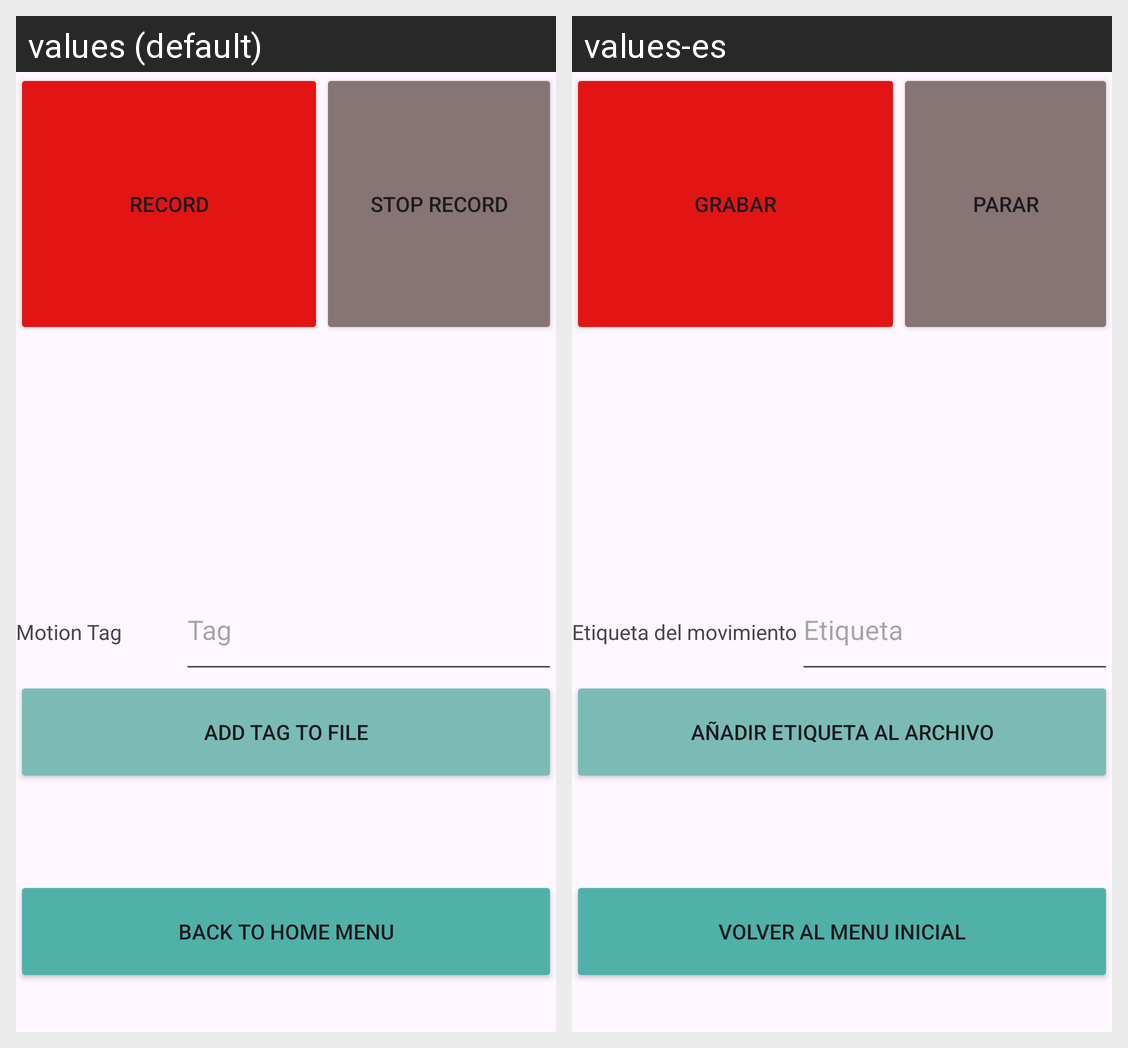

Strings drawn on this Android screen and how each of the app's shown locales translates them:
Android screen res/layout/activity_conexion.xml rendered under 2 locales, left to right: values (default), values-es. Device: Nexus 5 (rendered at 1080×1920; each locale shown at half size, 540×960, under a caption strip naming it); theme Theme.Hexiwear_Read_app.
Strings drawn on this screen, with the default value and each locale's value (text and hints the layout hard-codes, and strings that could not be matched under every locale, appear in the picture but are not listed):

Record
  values: Record
  values-es: Grabar

Stop
  values: Stop record
  values-es: Parar

MotionTag
  values: Motion Tag
  values-es: Etiqueta del movimiento

Tag
  values: Tag
  values-es: Etiqueta

SendTag
  values: Add tag to file
  values-es: Añadir Etiqueta al archivo

Menu
  values: Back to home menu
  values-es: Volver al menu inicial
